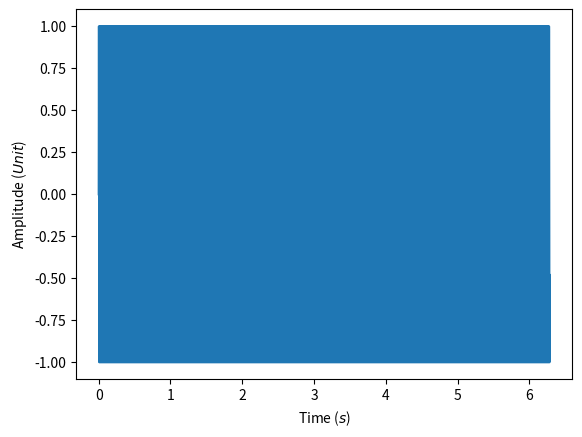
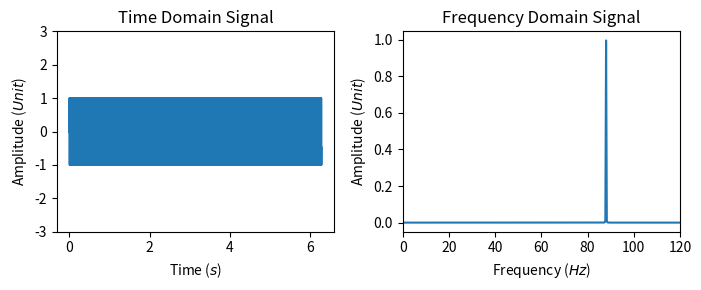

Reproduce these figures in Python, in order.
import csv
import pandas as pd
import numpy as np
import matplotlib.pyplot as plt
from numpy import array
from numpy import random

N = 1000000

#Generating a Synthetic Signal
# linspace creates a lineared spaced vector (goes from 0 to 2pi in 1000 points)
t = np.linspace(0, 2*np.pi, N, endpoint=True)
A = 100.0 # Amplitude in Unit
fo = 88
#s is now a vector of 1000 points since t has 1000 points

#bigdata = np.zeros((tsize,Nsignal))
#print(bigdata)
s = np.sin(t*2*np.pi*fo)

plt.plot(t,s)
plt.xlabel('Time ($s$)')
plt.ylabel('Amplitude ($Unit$)')
plt.show()

# [redacted]
#Now we are going to create a Fourier Transform (of variable
Y = np.fft.fft(s)
N = len(Y)/2 + 1
N = int(N)

#Now we need to adjust the frequency and the Amplitude axis
#Stating with the Frequency Axix (x-Axis)

dt = t[1] - t[0]
fa = 1.0/dt # scan frequency
print('dt=%.5fs (Sample Time)' % dt)
print('fa=%.2fHz (Frequency)' % fa)

#Building Nyquist-Shannon-Frequency from the Nyquist-Shannon Sampling Theorem

X = np.linspace(0, fa/2, N, endpoint=True)

# Correcting Wrong Amplitude Spectrum because of Leakage Effect
# We need a window function to get a periodic signal from real data
# you could use np.hanning, np.hamming or np.blackman for instance

hann = np.hanning(len(s))
Yhann = np.fft.fft(hann*s)

plt.figure(figsize=(7,3))
plt.subplot(121)
plt.plot(t,s)
plt.title('Time Domain Signal')
plt.ylim(np.min(s)*3, np.max(s)*3)
plt.xlabel('Time ($s$)')
plt.ylabel('Amplitude ($Unit$)')

plt.subplot(122)
plt.plot(X, 2.0*np.abs(Yhann[:N])/N)
plt.title('Frequency Domain Signal')
plt.xlim(0,120)
plt.xlabel('Frequency ($Hz$)')
plt.ylabel('Amplitude ($Unit$)')

plt.tight_layout()

plt.savefig('FFT.png',bbox_inches='tight', dpi=150, transparent=True)
plt.show()
